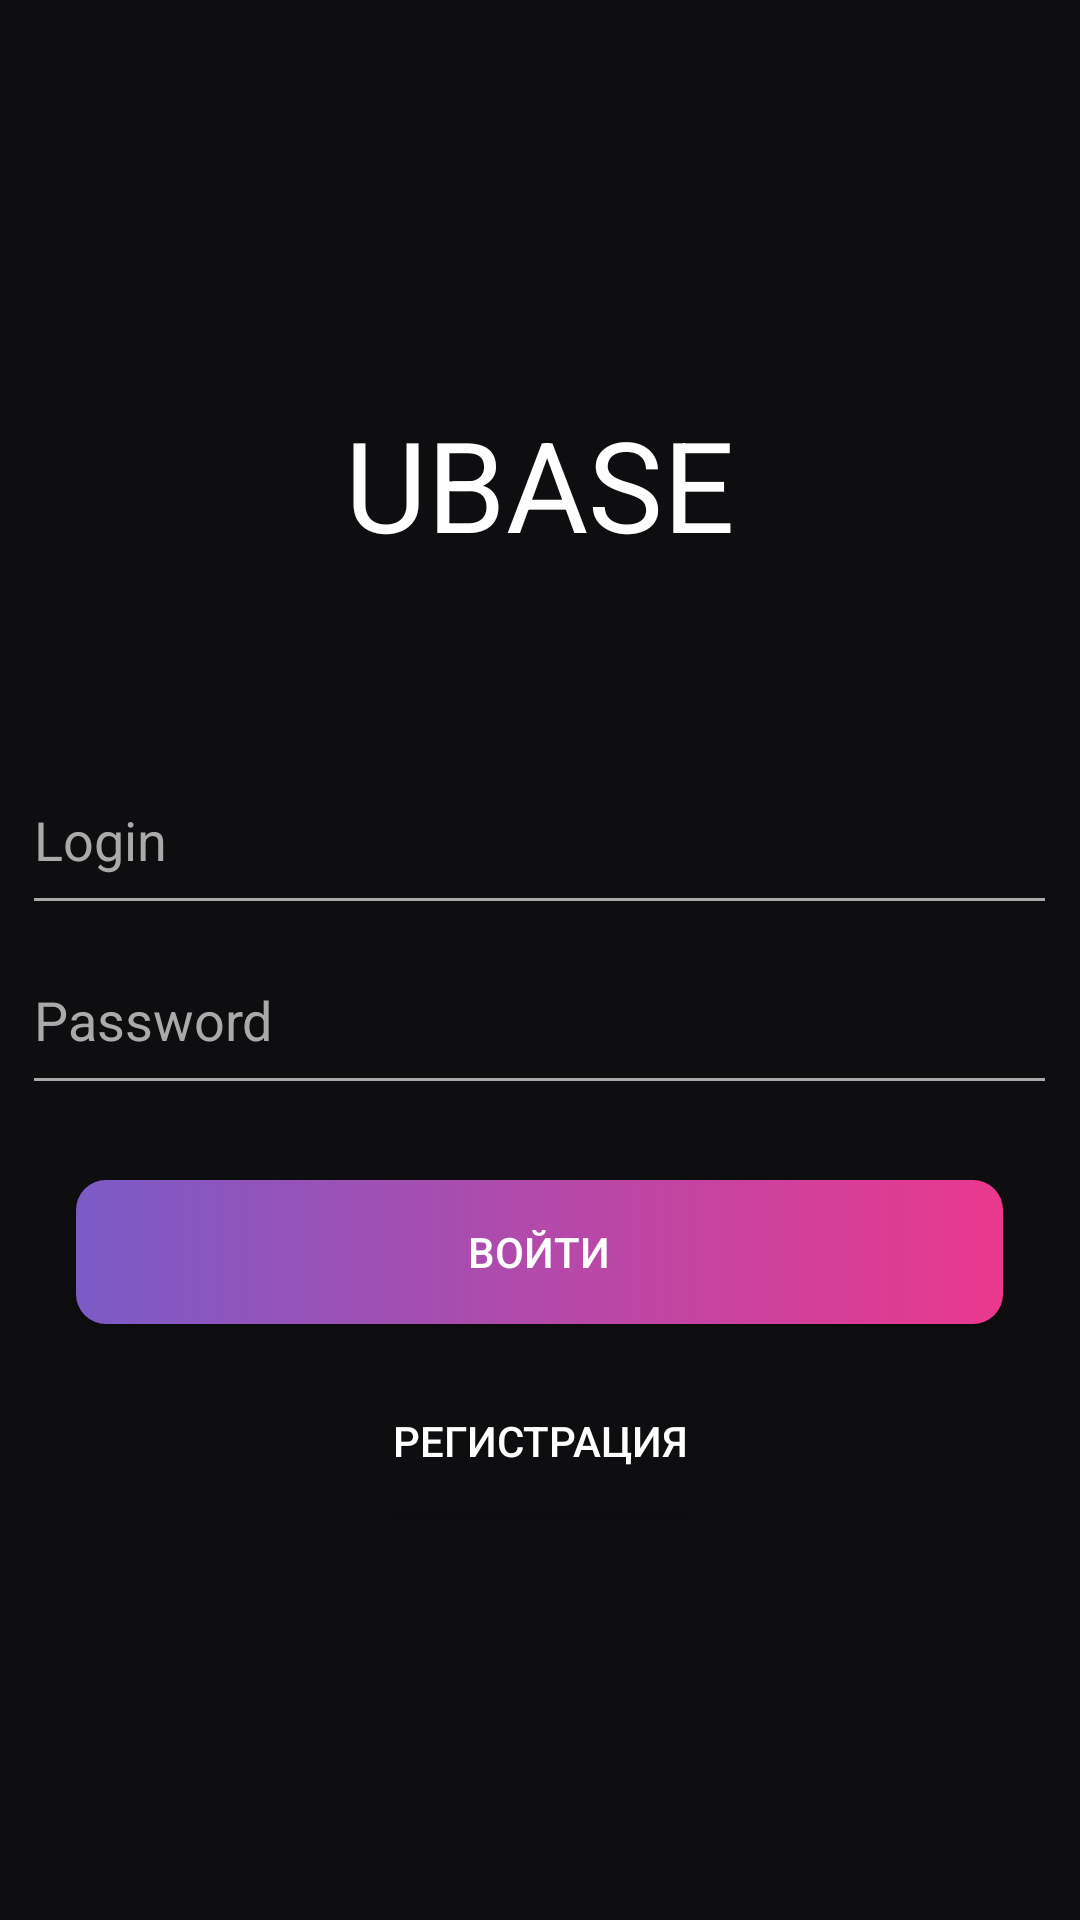

Write the Android layout XML for this screen, with the resource values it uses.
<!-- AndroidManifest.xml: application theme Theme.UniversityBase.NoActionBar -->
<!-- res/layout/login.xml -->
<?xml version="1.0" encoding="utf-8"?>
<androidx.constraintlayout.widget.ConstraintLayout xmlns:android="http://schemas.android.com/apk/res/android"
    xmlns:app="http://schemas.android.com/apk/res-auto"
    xmlns:tools="http://schemas.android.com/tools"
    android:layout_width="match_parent"
    android:layout_height="match_parent"
    android:background="@color/dark_theme"
    tools:context=".Login">

    <FrameLayout
        android:layout_width="match_parent"
        android:layout_height="match_parent">

        <LinearLayout
            android:layout_width="match_parent"
            android:layout_height="374dp"
            android:layout_gravity="center"
            android:orientation="vertical">

            <TextView
                android:id="@+id/logo_name"
                android:layout_width="match_parent"
                android:layout_height="wrap_content"
                android:text="@string/logo_name"
                android:textAlignment="center"
                android:textColor="@color/text_color"
                android:textSize="42dp" />

            <TextView
                android:id="@+id/login_error"
                android:layout_width="match_parent"
                android:layout_height="wrap_content"
                android:layout_gravity="center_horizontal"
                android:layout_marginTop="40dp"
                android:textAlignment="center"
                android:textColor="@color/error_color" />

            <EditText
                android:id="@+id/login_field"
                android:layout_width="345dp"
                android:layout_height="60dp"
                android:layout_gravity="center_horizontal"
                android:backgroundTint="@color/hint_color"
                android:ems="10"
                android:hint="Login"
                android:inputType="textPersonName"
                android:textColor="@color/text_color"
                android:textColorHint="@color/hint_color" />

            <EditText
                android:id="@+id/password_field"
                android:layout_width="345dp"
                android:layout_height="60dp"
                android:layout_gravity="center_horizontal"
                android:backgroundTint="@color/hint_color"
                android:ems="10"
                android:hint="Password"
                android:inputType="textPassword"
                android:textColor="@color/text_color"
                android:textColorHint="@color/hint_color" />

            <Button
                android:id="@+id/login_button"
                android:layout_width="309dp"
                android:layout_height="wrap_content"
                android:layout_gravity="center_horizontal"
                android:layout_marginTop="25dp"
                android:background="@drawable/button_color"
                android:text="Войти"
                android:textColor="#ffffff" />

            <Button
                android:id="@+id/registration_reference"
                android:layout_width="100dp"
                android:layout_height="wrap_content"
                android:layout_gravity="center"
                android:layout_marginTop="15dp"
                android:background="@color/dark_theme"
                android:text="Регистрация"
                android:textColor="#ffffff" />
        </LinearLayout>
    </FrameLayout>
</androidx.constraintlayout.widget.ConstraintLayout>
<!-- resources referenced by this layout -->
<resources>
  <color name="dark_theme">#0e0e10</color>
  <color name="error_color">#ff3333</color>
  <color name="hint_color">#aaaaaa</color>
  <color name="text_color">#ffffff</color>
  <!-- drawable button_color (drawable) -->
  <?xml version="1.0" encoding="utf-8"?>
  <selector xmlns:android="http://schemas.android.com/apk/res/android">
      <item>
          <shape>
              <gradient
                  android:startColor="#7b5bc7"
                  android:endColor="#ea388d"
                  android:angle="0" />
              <corners android:radius="10dp">
              </corners>
          </shape>
      </item>
  </selector>
  <string name="logo_name">UBASE</string>
  <style name="Theme.UniversityBase.NoActionBar">
          <item name="windowActionBar">false</item>
          <item name="windowNoTitle">true</item>
      </style>
</resources>
